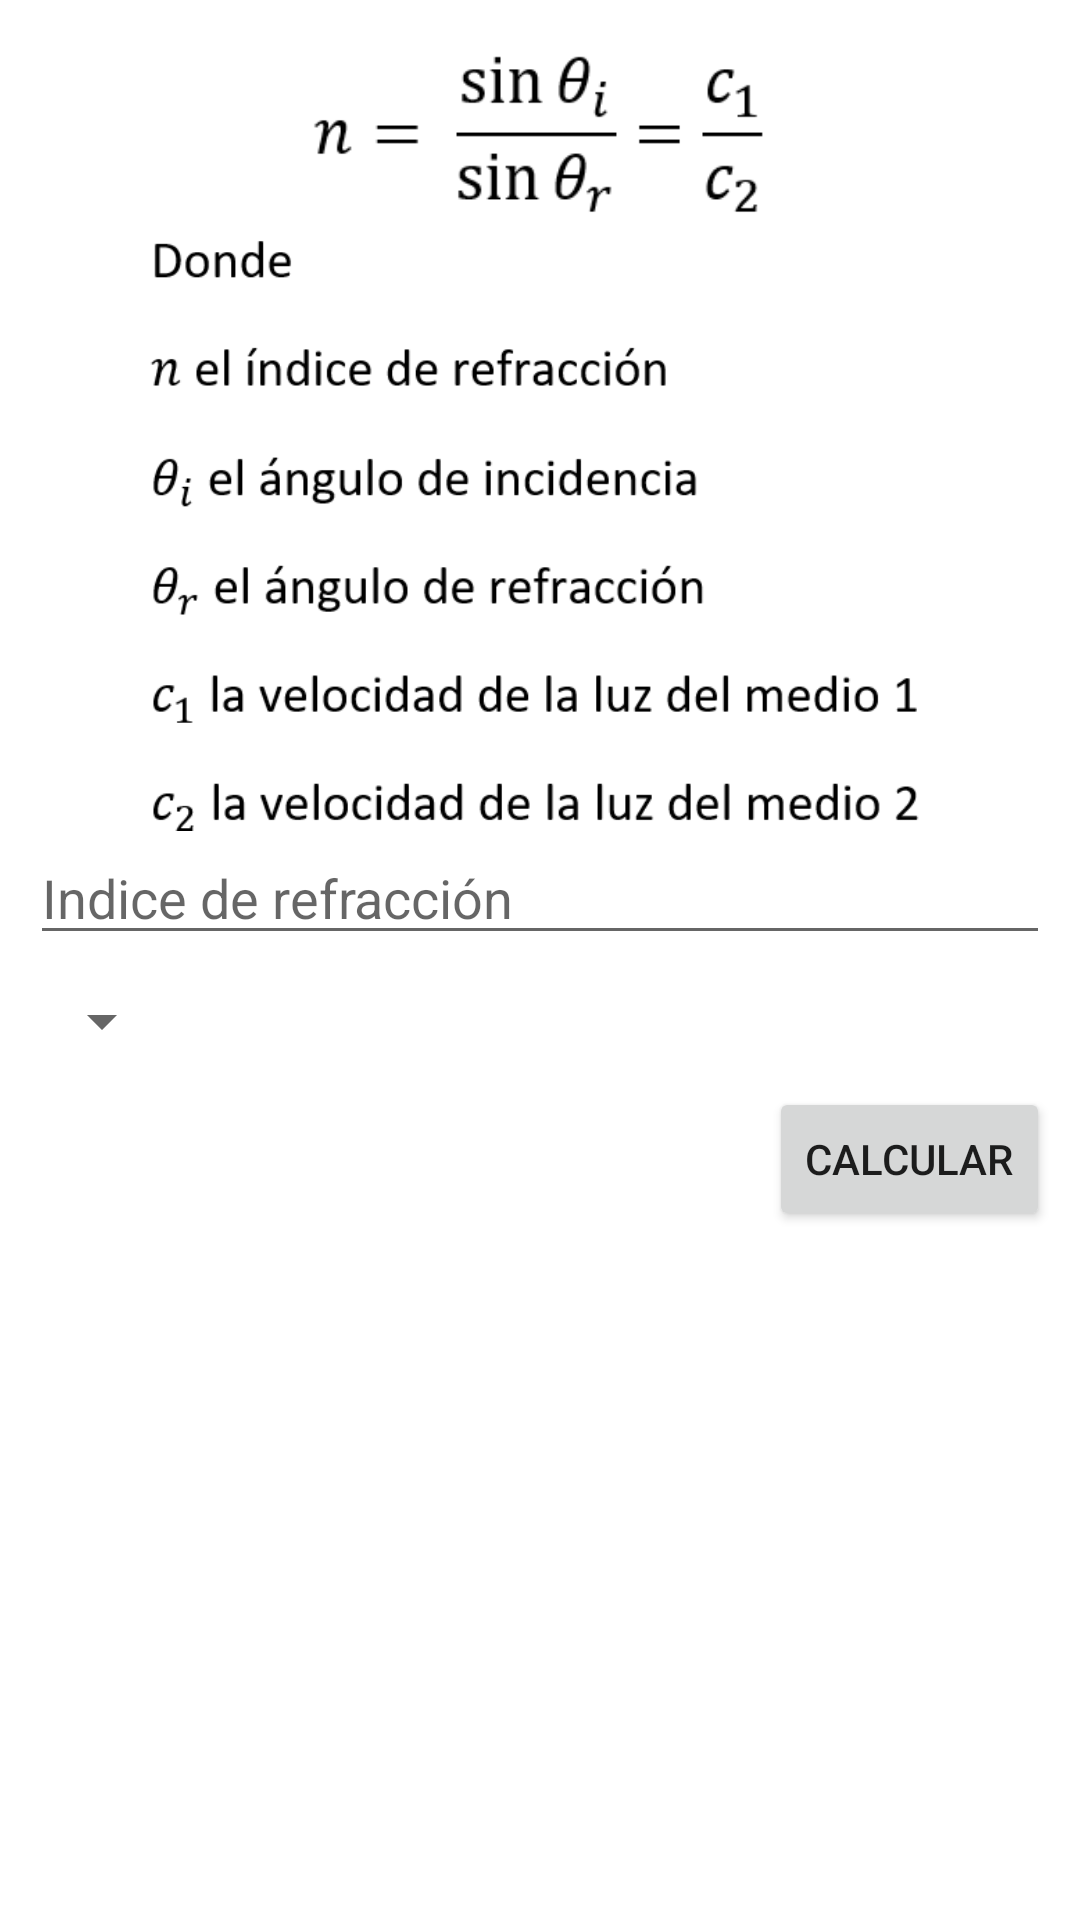

Write the Android layout XML for this screen, with the resource values it uses.
<!-- AndroidManifest.xml: application theme Theme.CalculadoraFisicaFinal -->
<!-- res/layout/activity_refraccion.xml -->
<?xml version="1.0" encoding="utf-8"?>
<LinearLayout xmlns:android="http://schemas.android.com/apk/res/android"
    xmlns:app="http://schemas.android.com/apk/res-auto"
    xmlns:tools="http://schemas.android.com/tools"
    android:layout_width="match_parent"
    android:layout_height="match_parent"
    tools:context=".Refraccion"
    android:orientation="vertical">
    <ScrollView
        android:layout_width="match_parent"
        android:layout_height="match_parent">
        <LinearLayout
            android:layout_width="match_parent"
            android:layout_height="wrap_content"
            android:orientation="vertical">
            <ImageView
                android:layout_width="154dp"
                android:layout_height="69dp"
                android:layout_gravity="center"
                android:layout_marginTop="10dp"
                android:src="@mipmap/refraccion2f" />
            <ImageView
                android:layout_width="326dp"
                android:layout_height="198dp"
                android:layout_gravity="center"
                android:src="@mipmap/refraccion2d" />
            <EditText
                android:id="@+id/indrefET"
                android:layout_marginLeft="10dp"
                android:layout_marginRight="10dp"
                android:layout_width="match_parent"
                android:layout_height="wrap_content"
                android:inputType="numberDecimal"
                android:hint="@string/HintRefraccionN"/>
            <Spinner
                android:id="@+id/funciones"
                android:layout_width="wrap_content"
                android:layout_height="wrap_content"
                android:layout_marginLeft="10dp"
                android:layout_marginTop="10dp" />
            <EditText
                android:id="@+id/sinincET"
                android:layout_marginLeft="10dp"
                android:layout_marginRight="10dp"
                android:layout_width="match_parent"
                android:layout_height="wrap_content"
                android:inputType="numberDecimal"
                android:hint="@string/HintRefraccionAi"
                android:visibility="gone"/>
            <EditText
                android:id="@+id/sinrefET"
                android:layout_marginLeft="10dp"
                android:layout_marginRight="10dp"
                android:layout_width="match_parent"
                android:layout_height="wrap_content"
                android:inputType="numberDecimal"
                android:hint="@string/HintRefraccionAr"
                android:visibility="gone"/>
            <EditText
                android:id="@+id/vel1ET"
                android:layout_marginLeft="10dp"
                android:layout_marginRight="10dp"
                android:layout_width="match_parent"
                android:layout_height="wrap_content"
                android:inputType="numberDecimal"
                android:hint="@string/HintRefraccionV1"
                android:visibility="gone"/>
            <EditText
                android:id="@+id/vel2ET"
                android:layout_marginLeft="10dp"
                android:layout_marginRight="10dp"
                android:layout_width="match_parent"
                android:layout_height="wrap_content"
                android:inputType="numberDecimal"
                android:hint="@string/HintRefraccionV2"
                android:visibility="gone"/>
            <Button
                android:id="@+id/btnCalc"
                android:layout_width="wrap_content"
                android:layout_height="wrap_content"
                android:text="@string/ButtonCalc"
                android:layout_marginTop="10dp"
                android:layout_marginRight="10dp"
                android:layout_gravity="right"/>
            <TextView
                android:id="@+id/resultTxt"
                android:layout_width="wrap_content"
                android:layout_height="wrap_content"
                android:layout_gravity="center"
                android:fontFamily="serif-monospace"
                android:textColor="@color/Main"
                android:textSize="40dp" />
        </LinearLayout>
    </ScrollView>



</LinearLayout>
<!-- resources referenced by this layout -->
<resources>
  <color name="Main">#003CEE</color>
  <!-- mipmap refraccion2d: png bitmap (mipmap-xxhdpi, 23696 bytes) -->
  <!-- mipmap refraccion2f: png bitmap (mipmap-xxhdpi, 4205 bytes) -->
  <string name="ButtonCalc">Calcular</string>
  <string name="HintRefraccionAi">Ángulo de Incidencia (°)</string>
  <string name="HintRefraccionAr">Ángulo de Refracción (°)</string>
  <string name="HintRefraccionN">Indice de refracción</string>
  <string name="HintRefraccionV1">Velocidad de la luz en medio 1 (km/s)</string>
  <string name="HintRefraccionV2">Velocidad de la luz en medio 2 (km/s)</string>
  <style name="Theme.CalculadoraFisicaFinal" parent="Theme.MaterialComponents.DayNight.DarkActionBar">
          
          <item name="colorPrimary">@color/Main</item>
          <item name="colorPrimaryVariant">@color/purple_700</item>
          <item name="colorOnPrimary">@color/white</item>
          
          <item name="colorSecondary">@color/teal_200</item>
          <item name="colorSecondaryVariant">@color/teal_700</item>
          <item name="colorOnSecondary">@color/black</item>
          
          <item name="android:statusBarColor" tools:targetApi="l">?attr/colorPrimaryVariant</item>
          
      </style>
  <color name="purple_700">#003CEE</color>
  <color name="white">#FFFFFFFF</color>
  <color name="teal_200">#4F62CC</color>
  <color name="teal_700">#FF018786</color>
  <color name="black">#FF000000</color>
</resources>
